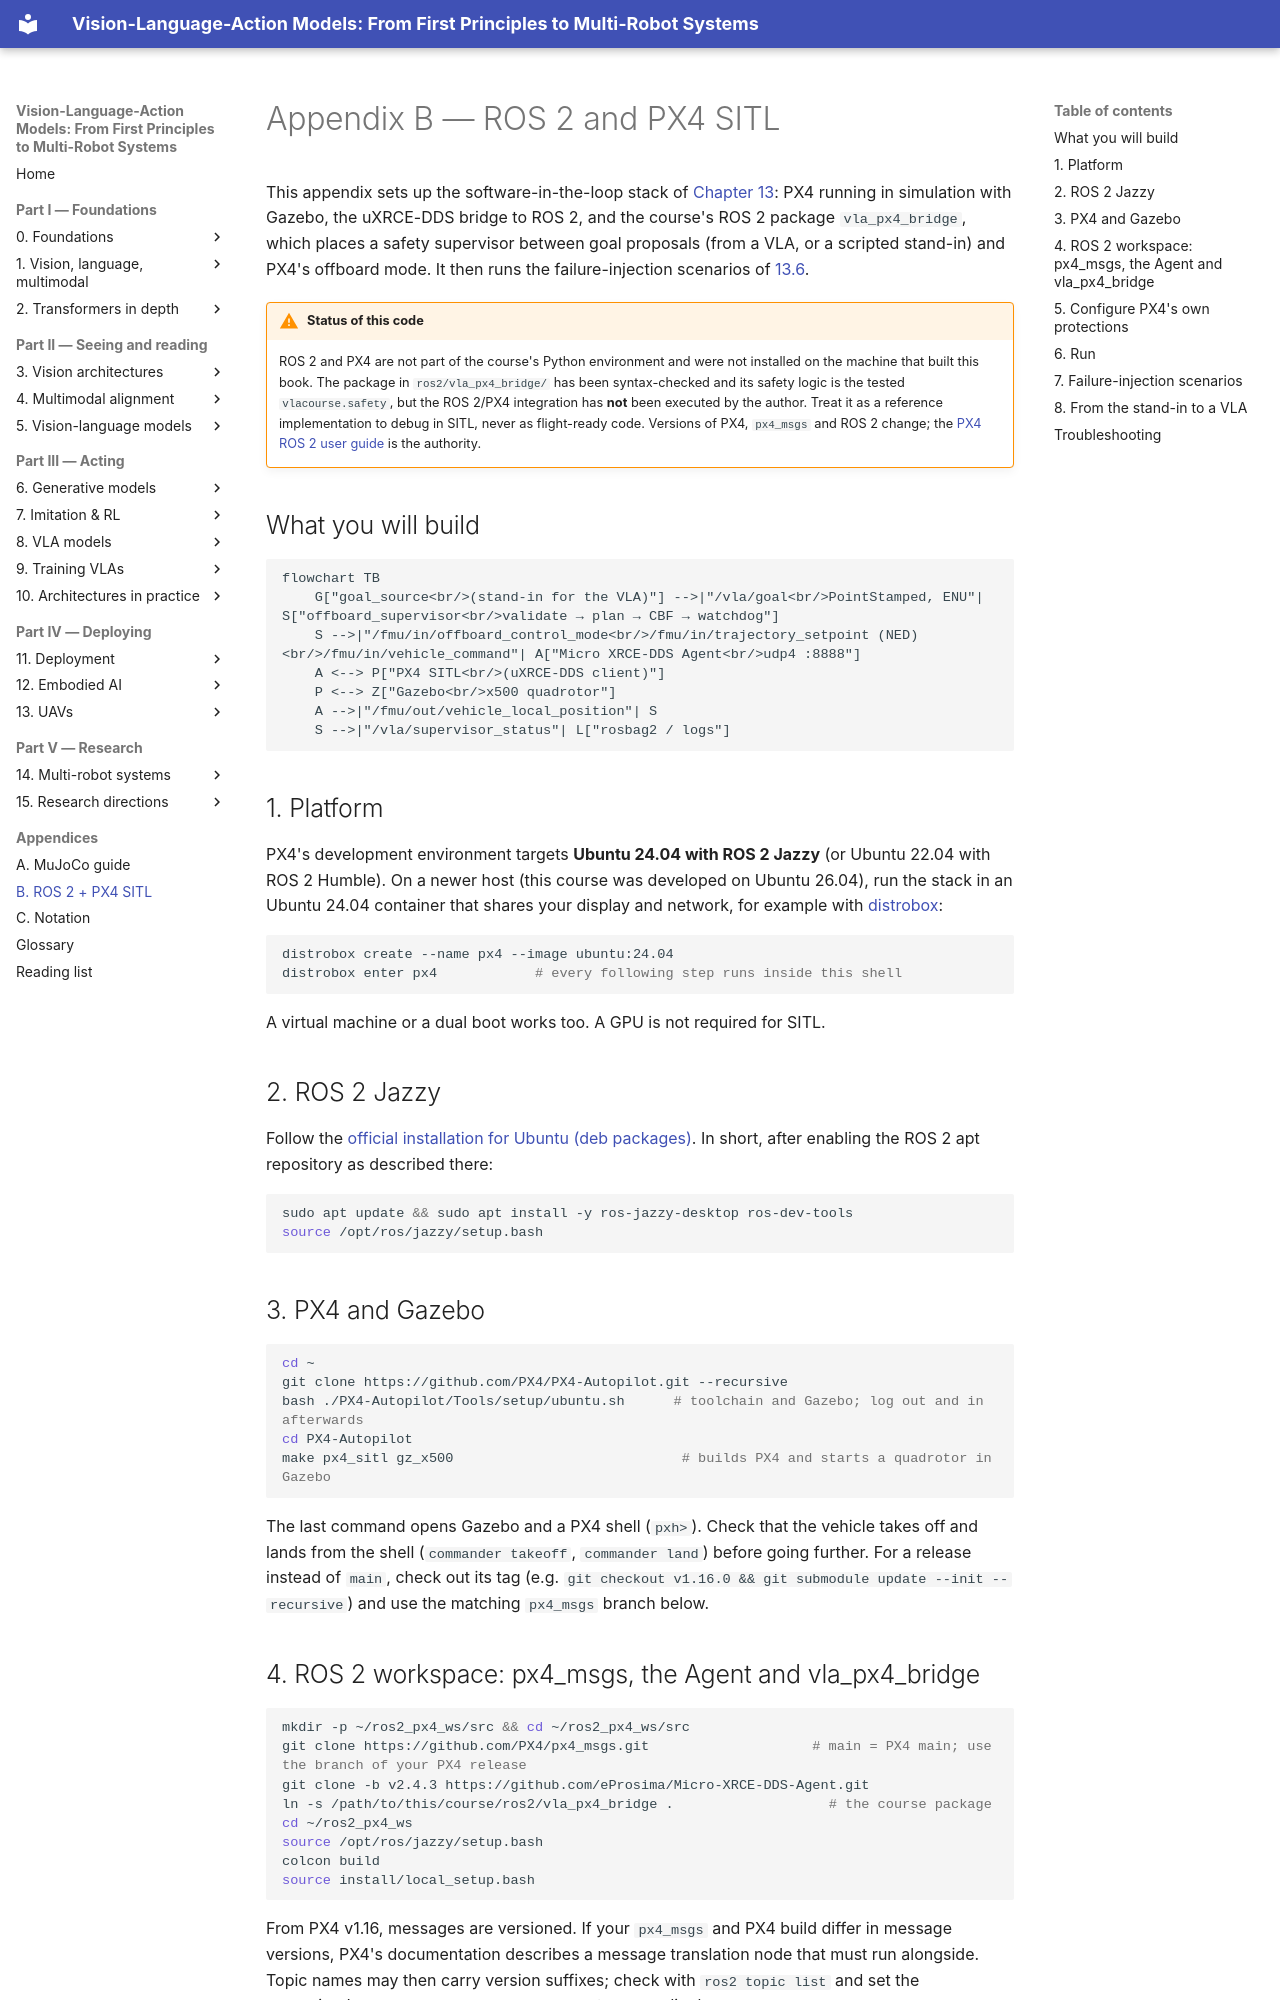

repository: invidia0/mr-vlas · page: appendix/ros2-px4.html · generator: mkdocs

# Appendix B — ROS 2 and PX4 SITL

This appendix sets up the software-in-the-loop stack of [Chapter 13](../chapters/13-uavs/index.md): PX4 running in simulation with Gazebo, the uXRCE-DDS bridge to ROS 2, and the course's ROS 2 package `vla_px4_bridge`, which places a safety supervisor between goal proposals (from a VLA, or a scripted stand-in) and PX4's offboard mode. It then runs the failure-injection scenarios of [13.6](../chapters/13-uavs/testing.md).

!!! warning "Status of this code"
    ROS 2 and PX4 are not part of the course's Python environment and were not installed on the machine that built this book. The package in `ros2/vla_px4_bridge/` has been syntax-checked and its safety logic is the tested `vlacourse.safety`, but the ROS 2/PX4 integration has **not** been executed by the author. Treat it as a reference implementation to debug in SITL, never as flight-ready code. Versions of PX4, `px4_msgs` and ROS 2 change; the [PX4 ROS 2 user guide](https://docs.px4.io/main/en/ros2/user_guide.html) is the authority.

## What you will build

```mermaid
flowchart TB
    G["goal_source<br/>(stand-in for the VLA)"] -->|"/vla/goal<br/>PointStamped, ENU"| S["offboard_supervisor<br/>validate → plan → CBF → watchdog"]
    S -->|"/fmu/in/offboard_control_mode<br/>/fmu/in/trajectory_setpoint (NED)<br/>/fmu/in/vehicle_command"| A["Micro XRCE-DDS Agent<br/>udp4 :8888"]
    A <--> P["PX4 SITL<br/>(uXRCE-DDS client)"]
    P <--> Z["Gazebo<br/>x500 quadrotor"]
    A -->|"/fmu/out/vehicle_local_position"| S
    S -->|"/vla/supervisor_status"| L["rosbag2 / logs"]
```

## 1. Platform

PX4's development environment targets **Ubuntu 24.04 with ROS 2 Jazzy** (or Ubuntu 22.04 with ROS 2 Humble). On a newer host (this course was developed on Ubuntu 26.04), run the stack in an Ubuntu 24.04 container that shares your display and network, for example with [distrobox](https://distrobox.it/):

```bash
distrobox create --name px4 --image ubuntu:24.04
distrobox enter px4            # every following step runs inside this shell
```

A virtual machine or a dual boot works too. A GPU is not required for SITL.

## 2. ROS 2 Jazzy

Follow the [official installation for Ubuntu (deb packages)](https://docs.ros.org/en/jazzy/Installation/Ubuntu-Install-Debs.html). In short, after enabling the ROS 2 apt repository as described there:

```bash
sudo apt update && sudo apt install -y ros-jazzy-desktop ros-dev-tools
source /opt/ros/jazzy/setup.bash
```

## 3. PX4 and Gazebo

```bash
cd ~
git clone https://github.com/PX4/PX4-Autopilot.git --recursive
bash ./PX4-Autopilot/Tools/setup/ubuntu.sh      # toolchain and Gazebo; log out and in afterwards
cd PX4-Autopilot
make px4_sitl gz_x500                            # builds PX4 and starts a quadrotor in Gazebo
```

The last command opens Gazebo and a PX4 shell (`pxh>`). Check that the vehicle takes off and lands from the shell (`commander takeoff`, `commander land`) before going further. For a release instead of `main`, check out its tag (e.g. `git checkout v1.16.0 && git submodule update --init --recursive`) and use the matching `px4_msgs` branch below.
